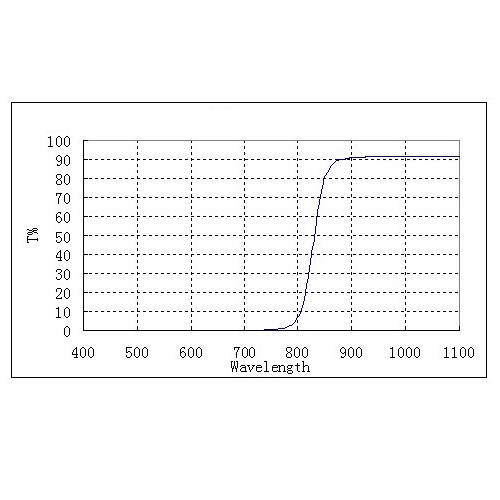

The data file committed next to this chart (first rows):
lambda, zeta
400, 0
420, 0
440, 0
460, 0
480, 0
500, 0
520, 0
540, 0
560, 0
580, 0
600, 0
620, 0
640, 0
660, 0
680, 0
700, 0
720, 0
740, 0
760, 1
780, 2
800, 7
820, 35
840, 70
860, 85
880, 90
900, 91
920, 92
940, 92
960, 92
980, 92
1000, 92
1020, 92
1040, 92
1060, 92
1080, 92
1100, 92
